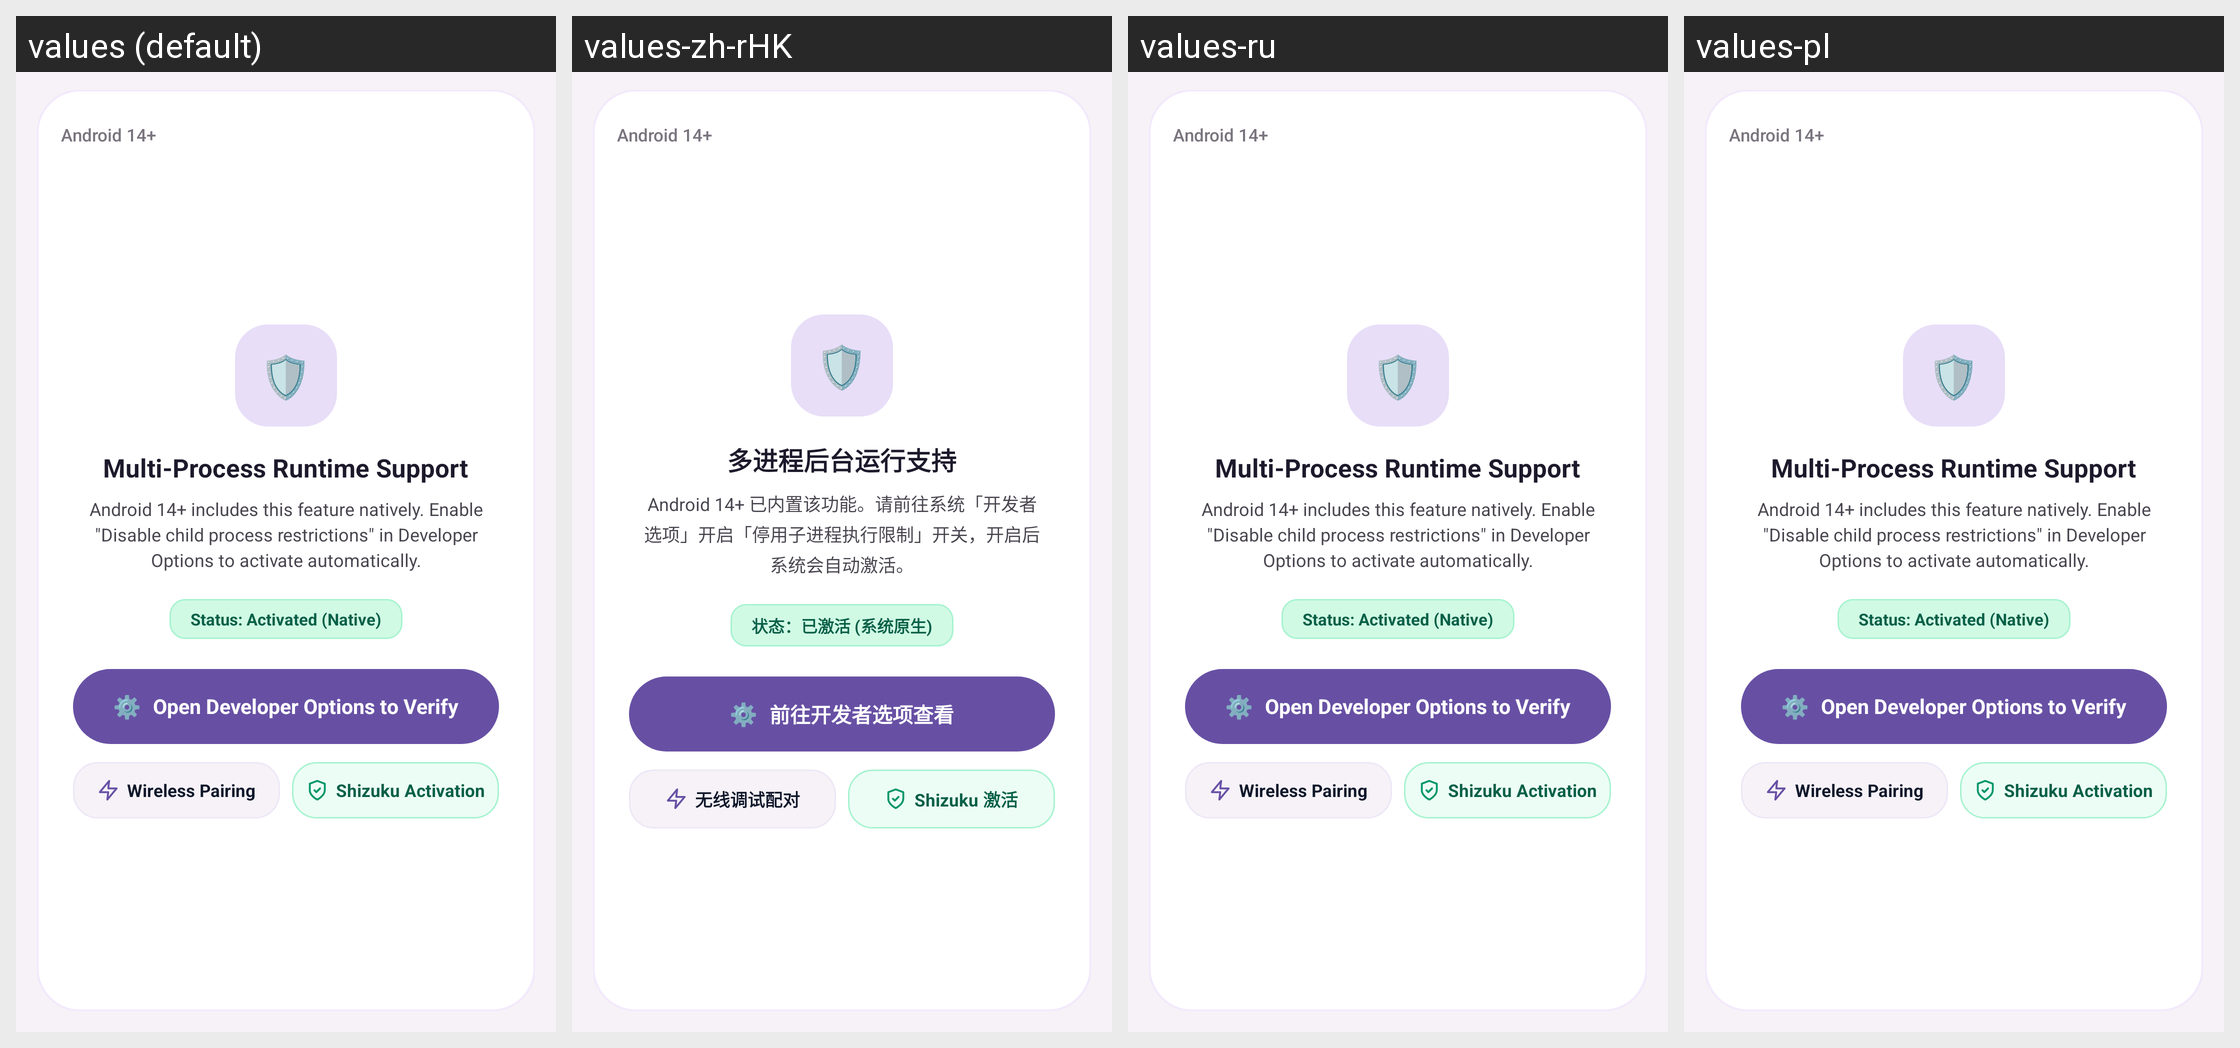

Locale-by-locale string values for the Android screen shown in this grid:
Android screen res/layout/layout_gp_m3_main.xml rendered under 4 locales, left to right: values (default), values-zh-rHK, values-ru, values-pl. Device: Nexus 5 (rendered at 1080×1920; each locale shown at half size, 540×960, under a caption strip naming it); theme Theme.Catalog.Purple.
Other locales in the repository, not shown: values-ar, values-de, values-de-rDE, values-es, values-fa, values-fr, values-hi, values-in, values-it, values-ja, values-ko, values-ml, values-ms, values-pt, values-ro, values-th, values-tr, values-uk, values-vi, values-vi-rVN, values-zh, values-zh-rCN, values-zh-rTW.
Strings drawn on this screen, with the default value and each locale's value (text and hints the layout hard-codes, and strings that could not be matched under every locale, appear in the picture but are not listed):

gp_os_header_a14
  values: Android 14+
  values-zh-rHK: Android 14+  [from values-zh]
  values-ru: Android 14+  [not translated; the default value is used]
  values-pl: Android 14+  [not translated; the default value is used]

gp_title_a14
  values: Multi-Process Runtime Support
  values-zh-rHK: 多进程后台运行支持  [from values-zh]
  values-ru: Multi-Process Runtime Support  [not translated; the default value is used]
  values-pl: Multi-Process Runtime Support  [not translated; the default value is used]

gp_desc_a14
  values: Android 14+ includes this feature natively. Enable "Disable child process restrictions" in Developer Options to activate automatically.
  values-zh-rHK: Android 14+ 已内置该功能。请前往系统「开发者选项」开启「停用子进程执行限制」开关，开启后系统会自动激活。  [from values-zh]
  values-ru: Android 14+ includes this feature natively. Enable "Disable child process restrictions" in Developer Options to activate automatically.  [not translated; the default value is used]
  values-pl: Android 14+ includes this feature natively. Enable "Disable child process restrictions" in Developer Options to activate automatically.  [not translated; the default value is used]

gp_status_pill_a14_unlocked
  values: Status: Activated (Native)
  values-zh-rHK: 状态：已激活 (系统原生)  [from values-zh]
  values-ru: Status: Activated (Native)  [not translated; the default value is used]
  values-pl: Status: Activated (Native)  [not translated; the default value is used]

gp_btn_jump_a14_verify
  values: Open Developer Options to Verify
  values-zh-rHK: 前往开发者选项查看  [from values-zh]
  values-ru: Open Developer Options to Verify  [not translated; the default value is used]
  values-pl: Open Developer Options to Verify  [not translated; the default value is used]

gp_btn_a12_unpaired_shizuku
  values: Shizuku Activation
  values-zh-rHK: Shizuku 激活  [from values-zh]
  values-ru: Shizuku Activation  [not translated; the default value is used]
  values-pl: Shizuku Activation  [not translated; the default value is used]

gp_btn_a12_act_repair
  values: Wireless Pairing
  values-zh-rHK: 无线调试配对  [from values-zh]
  values-ru: Wireless Pairing  [not translated; the default value is used]
  values-pl: Wireless Pairing  [not translated; the default value is used]

gp_btn_a12_act_shizuku
  values: Shizuku Activation
  values-zh-rHK: Shizuku 激活  [from values-zh]
  values-ru: Shizuku Activation  [not translated; the default value is used]
  values-pl: Shizuku Activation  [not translated; the default value is used]

gp_fallback_wireless_title
  values: Wireless Pairing
  values-zh-rHK: 无线调试配对  [from values-zh]
  values-ru: Wireless Pairing  [not translated; the default value is used]
  values-pl: Wireless Pairing  [not translated; the default value is used]

gp_fallback_shizuku_title
  values: Shizuku Activation
  values-zh-rHK: Shizuku 激活  [from values-zh]
  values-ru: Shizuku Activation  [not translated; the default value is used]
  values-pl: Shizuku Activation  [not translated; the default value is used]
